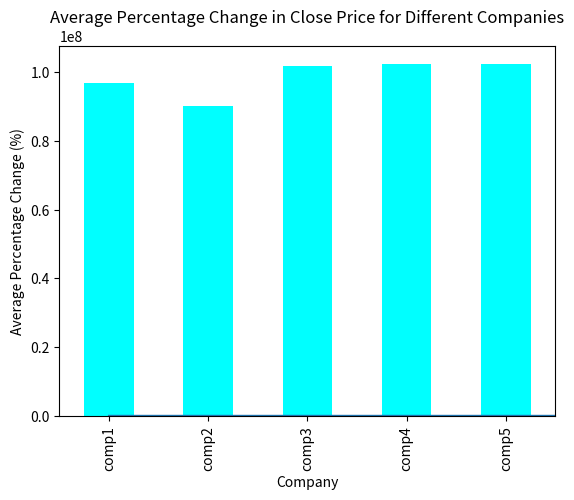

Python code for this plot:
import numpy as np
import pandas as pd
import random as rand
import matplotlib.pyplot as plt



company_names=['comp1','comp2','comp3','comp4','comp5']
Date=[]
Open_price=[]
Close_price=[]
volume_Traded=[]
company=[]

for i in range(1,1001):
    Open_price.append(rand.randint(50, 500))
    Close_price.append(rand.randint(50, 500))
    volume_Traded.append(rand.randint(100, 1000000))
    company.append(company_names[rand.randint(0, 4)])
    
    d = np.datetime64("2021-10-02")
    d += np.random.randint(0, 730)
    Date.append(d)
        
data={
"Company":company,
"Volume Traded":volume_Traded,
"Open Price":Open_price,
"Close Price":Close_price,
"Date":Date      
}

Data_frame= pd.DataFrame(data,index=np.arange(1,1001))
print(Data_frame)


close_price_array = np.array(Data_frame["Close Price"])
price_diff = np.diff(close_price_array)
previous_price = close_price_array[:-1]
daily_pct_change = (price_diff / previous_price) * 100
print(daily_pct_change)

Data_frame['Daily Pct Change'] = np.concatenate(([0], daily_pct_change))
dfIncrease = Data_frame[Data_frame['Daily Pct Change'] > 2]
print("stock increase")
print(dfIncrease)


group_data = Data_frame.groupby("Company").sum(True)["Volume Traded"]
print(group_data)


plt.title('Close Price over time for a particular company')
plt.plot(close_price_array)
plt.xlabel('Days')
plt.ylabel('Closed Price')
plt.show()


plt.title("Average Percentage Change in Close Price for Different Companies")
group_data.plot(kind='bar',color='aqua')
plt.xlabel("Company")
plt.ylabel("Average Percentage Change (%)")
plt.show()



